Run: headless pygame with SDL's dummy video driver; simulated clock (each Clock.tick advances the game by its frame time, no real sleeping); random seed 0; keys injected as events and as key.get_pressed() state; mouse plan: one left click at the window centre at the start of phase 2, then a move to the lower-right quarter at the start of phase 3.
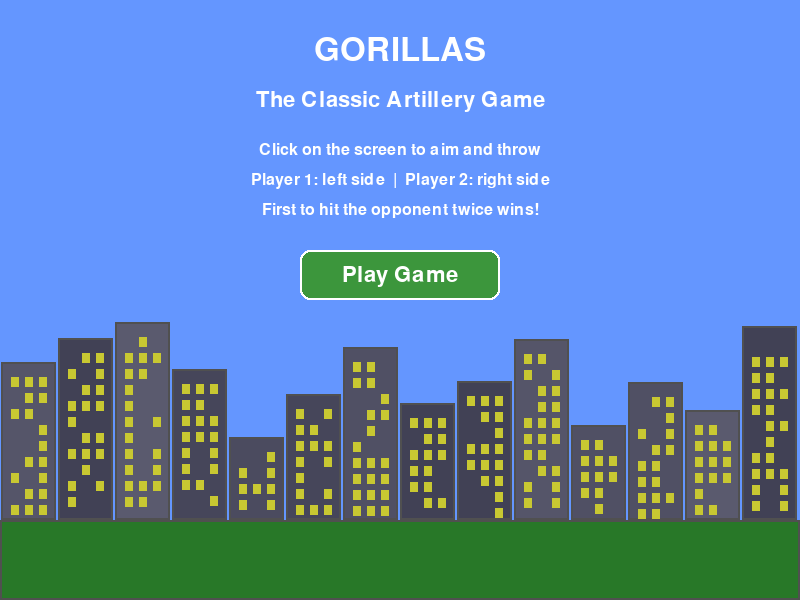
Frame 1 of 4 · flips 1–60 · no input
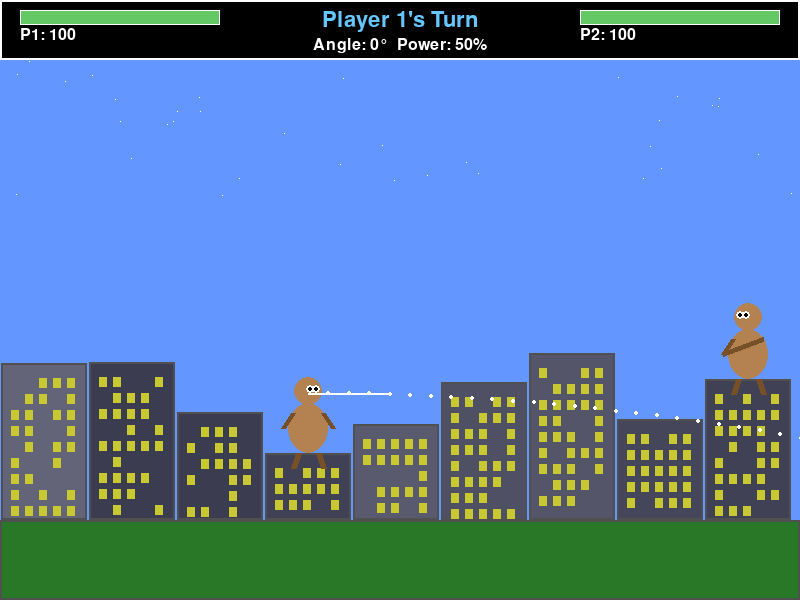
Frame 2 of 4 · flips 61–180 · clicked the window centre · tapped SPACE, RETURN · held RIGHT (→), D
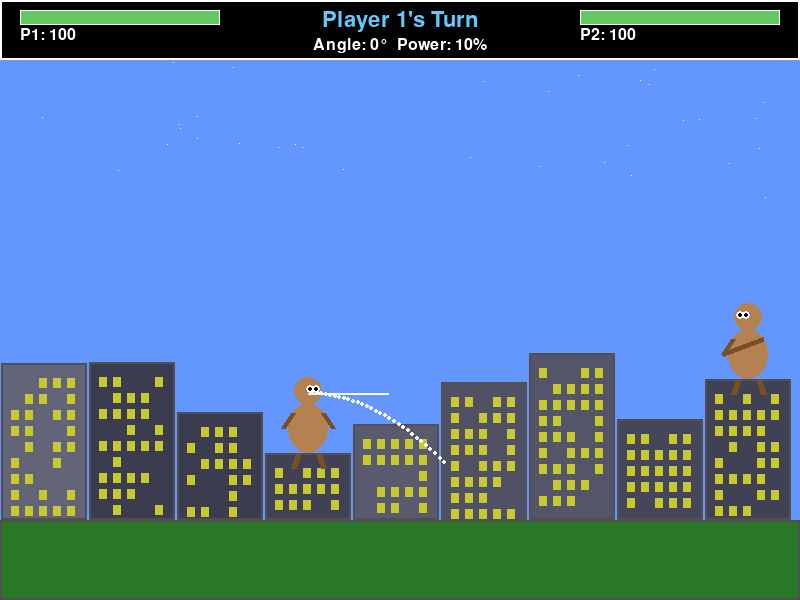
Frame 3 of 4 · flips 181–300 · moved the mouse to the lower-right quarter · held DOWN (↓), S
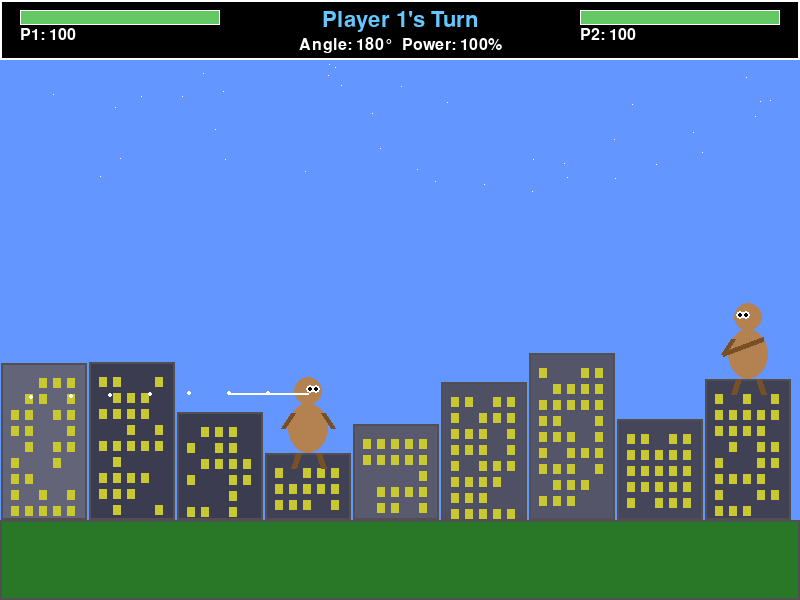
Frame 4 of 4 · flips 301–420 · held LEFT (←), A, UP (↑), W

The pygame program that drew these frames:

import pygame
import random
import math
import sys

# Constants
WINDOW_WIDTH = 800
WINDOW_HEIGHT = 600
FPS = 60
GRAVITY = 0.15
GROUND_HEIGHT = 80
GORILLA_WIDTH = 40
GORILLA_HEIGHT = 50

# Colors
SKY_COLOR = (100, 150, 255)
BLACK = (0, 0, 0)
WHITE = (255, 255, 255)
GRAY = (150, 150, 150)
DARK_GRAY = (80, 80, 80)
BUILDING_COLORS = [
    (60, 60, 80), (70, 70, 90), (80, 80, 100),
    (90, 90, 110), (100, 100, 120), (75, 75, 95),
    (85, 85, 105), (65, 65, 85), (95, 95, 115)
]
GORILLA_BODY = (180, 130, 80)
GORILLA_DARK = (120, 80, 40)
BANANA_COLOR = (255, 220, 50)
EXPLOSION_COLORS = [(255, 100, 0), (255, 150, 0), (255, 200, 50), (255, 255, 100)]
WINDOW_COLOR = (200, 200, 50)
STAR_COLOR = (255, 255, 200)

# Aiming adjustment rate per second (frame-rate independent)
AUTOREPEAT_SPEED = 3

class Building:
    def __init__(self, x, width, height):
        self.x = x
        self.width = width
        self.height = height
        self.color = random.choice(BUILDING_COLORS)
        self.windows = []
        # Generate windows
        win_w = 8
        win_h = 10
        win_margin = 6
        for wx in range(int(x + 10), int(x + width - 10), win_w + win_margin):
            for wy in range(int(WINDOW_HEIGHT - GROUND_HEIGHT - height + 15),
                           int(WINDOW_HEIGHT - GROUND_HEIGHT - 10), win_h + win_margin):
                if random.random() < 0.7:
                    self.windows.append(pygame.Rect(wx, wy, win_w, win_h))

    def draw(self, screen):
        rect = pygame.Rect(self.x, WINDOW_HEIGHT - GROUND_HEIGHT - self.height,
                          self.width, self.height)
        pygame.draw.rect(screen, self.color, rect)
        pygame.draw.rect(screen, DARK_GRAY, rect, 2)
        for win in self.windows:
            pygame.draw.rect(screen, WINDOW_COLOR, win)

class Gorilla:
    def __init__(self, x, y, facing_right):
        self.x = x
        self.y = y
        self.facing_right = facing_right
        self.health = 100

    def draw(self, screen):
        # Body
        body_rect = pygame.Rect(self.x - GORILLA_WIDTH // 2,
                               self.y - GORILLA_HEIGHT,
                               GORILLA_WIDTH, GORILLA_HEIGHT)
        pygame.draw.ellipse(screen, GORILLA_BODY, body_rect)

        # Head
        head_center = (self.x, self.y - GORILLA_HEIGHT - 12)
        pygame.draw.circle(screen, GORILLA_BODY, head_center, 14)

        # Eyes
        eye_offset = 5 if self.facing_right else -5
        pygame.draw.circle(screen, WHITE, (self.x + eye_offset - 3, self.y - GORILLA_HEIGHT - 14), 4)
        pygame.draw.circle(screen, WHITE, (self.x + eye_offset + 3, self.y - GORILLA_HEIGHT - 14), 4)
        pygame.draw.circle(screen, BLACK, (self.x + eye_offset - 3, self.y - GORILLA_HEIGHT - 14), 2)
        pygame.draw.circle(screen, BLACK, (self.x + eye_offset + 3, self.y - GORILLA_HEIGHT - 14), 2)

        # Arms
        arm_dir = 1 if self.facing_right else -1
        # Left arm (behind)
        pygame.draw.line(screen, GORILLA_DARK,
                        (self.x - 15, self.y - GORILLA_HEIGHT + 10),
                        (self.x - 25, self.y - GORILLA_HEIGHT // 2), 5)
        # Right arm (throwing arm)
        pygame.draw.line(screen, GORILLA_DARK,
                        (self.x + 15, self.y - GORILLA_HEIGHT + 10),
                        (self.x + 25 * arm_dir, self.y - GORILLA_HEIGHT // 2), 5)

        # Legs
        pygame.draw.line(screen, GORILLA_DARK,
                        (self.x - 10, self.y),
                        (self.x - 15, self.y + 15), 6)
        pygame.draw.line(screen, GORILLA_DARK,
                        (self.x + 10, self.y),
                        (self.x + 15, self.y + 15), 6)

class Banana:
    def __init__(self, x, y, vx, vy):
        self.x = x
        self.y = y
        self.vx = vx
        self.vy = vy
        self.trail = []
        self.active = True

    def update(self, buildings, dt):
        self.trail.append((int(self.x), int(self.y)))
        if len(self.trail) > 20:
            self.trail.pop(0)

        self.x += self.vx * dt
        self.vy += GRAVITY * dt
        self.y += self.vy * dt

        # Check terrain (ground)
        if self.y > WINDOW_HEIGHT - GROUND_HEIGHT:
            self.active = False
            return

        # Check out of bounds horizontally
        if self.x < 0 or self.x > WINDOW_WIDTH:
            self.active = False
            return

        # Check collision with buildings
        for building in buildings:
            if (building.x <= self.x <= building.x + building.width and
                WINDOW_HEIGHT - GROUND_HEIGHT - building.height <= self.y <= WINDOW_HEIGHT - GROUND_HEIGHT):
                self.active = False
                return

    def draw(self, screen):
        # Draw trail
        for i, pos in enumerate(self.trail):
            alpha = i / len(self.trail)
            size = max(1, int(4 * alpha))
            pygame.draw.circle(screen, (255, 200, 50, 100), pos, size)

        # Draw banana
        angle = math.atan2(self.vy, self.vx)
        length = 14
        end_x = self.x + math.cos(angle) * length
        end_y = self.y + math.sin(angle) * length
        pygame.draw.line(screen, BANANA_COLOR, (self.x, self.y), (end_x, end_y), 5)
        pygame.draw.circle(screen, BANANA_COLOR, (int(self.x), int(self.y)), 4)

class Explosion:
    def __init__(self, x, y):
        self.x = x
        self.y = y
        self.radius = 5
        self.max_radius = 50
        self.active = True
        self.particles = []
        for _ in range(20):
            angle = random.uniform(0, 2 * math.pi)
            speed = random.uniform(2, 8)
            self.particles.append({
                'x': x, 'y': y,
                'vx': math.cos(angle) * speed,
                'vy': math.sin(angle) * speed - 3,
                'life': random.uniform(0.5, 1.0)
            })

    def update(self, dt):
        self.radius += 3 * dt
        if self.radius >= self.max_radius:
            self.active = False

        for p in self.particles:
            p['x'] += p['vx'] * dt
            p['y'] += p['vy'] * dt
            p['vy'] += 0.1 * dt
            p['life'] -= 0.02 * dt

    def draw(self, screen):
        # Explosion circle
        if self.radius < self.max_radius:
            alpha = int(255 * (1 - self.radius / self.max_radius))
            for i, color in enumerate(EXPLOSION_COLORS):
                r = self.radius - i * 8
                if r > 0:
                    pygame.draw.circle(screen, color, (int(self.x), int(self.y)), int(r), 3)

        # Particles
        for p in self.particles:
            if p['life'] > 0:
                alpha = int(255 * p['life'])
                pygame.draw.circle(screen, (255, 200, 50), (int(p['x']), int(p['y'])), max(1, int(3 * p['life'])))

class GorillasGame:
    def __init__(self):
        pygame.init()
        self.screen = pygame.display.set_mode((WINDOW_WIDTH, WINDOW_HEIGHT))
        pygame.display.set_caption("Gorillas")
        self.clock = pygame.time.Clock()
        self.font_large = pygame.font.Font(None, 48)
        self.font_medium = pygame.font.Font(None, 32)
        self.font_small = pygame.font.Font(None, 24)
        self.running = True
        self.state = "menu"
        self.buildings = []
        self.gorillas = []
        self.banana = None
        self.explosions = []
        self.current_player = 0
        self.angle = 45
        self.power = 50
        self.wind = 0
        self.message = ""
        self.message_timer = 0
        self.aiming = True
        self.turn_count = 0
        self.banana_landed = False
        self.banana_land_time = 0
        self.generate_city()

    def generate_city(self):
        self.buildings = []
        num_buildings = random.randint(8, 14)
        building_width = WINDOW_WIDTH // num_buildings
        for i in range(num_buildings):
            width = building_width - 2
            height = random.randint(60, 200)
            x = i * building_width + 1
            self.buildings.append(Building(x, width, height))

        # Place gorillas on top of random buildings
        g1_idx = random.randint(0, len(self.buildings) // 2 - 1)
        g2_idx = random.randint(len(self.buildings) // 2 + 1, len(self.buildings) - 1)

        b1 = self.buildings[g1_idx]
        b2 = self.buildings[g2_idx]

        g1_x = b1.x + b1.width // 2
        g1_y = WINDOW_HEIGHT - GROUND_HEIGHT - b1.height

        g2_x = b2.x + b2.width // 2
        g2_y = WINDOW_HEIGHT - GROUND_HEIGHT - b2.height

        self.gorillas = [
            Gorilla(g1_x, g1_y, True),
            Gorilla(g2_x, g2_y, False)
        ]

        self.wind = random.uniform(-3, 3)

    def reset_game(self):
        self.generate_city()
        self.banana = None
        self.explosions = []
        self.current_player = 0
        self.angle = 45
        self.power = 50
        self.aiming = True
        self.turn_count = 0
        self.message = ""
        self.message_timer = 0
        self.banana_landed = False
        self.banana_land_time = 0

    def handle_menu_click(self, pos):
        btn_rect = pygame.Rect(WINDOW_WIDTH // 2 - 100, 300, 200, 50)
        if btn_rect.collidepoint(pos):
            self.reset_game()
            self.state = "playing"

    def handle_game_click(self, pos):
        if not self.aiming:
            return

        # Calculate angle and power from click relative to current gorilla
        gorilla = self.gorillas[self.current_player]
        dx = pos[0] - gorilla.x
        dy = pos[1] - gorilla.y

        # Convert to angle and power
        distance = math.sqrt(dx * dx + dy * dy)
        if distance < 10:
            return

        angle_rad = math.atan2(-dy, dx)
        self.angle = math.degrees(angle_rad)
        self.power = min(100, max(10, distance / 4))

        self.throw_banana()

    def throw_banana(self):
        gorilla = self.gorillas[self.current_player]
        angle_rad = math.radians(self.angle)
        speed = self.power * 0.4

        vx = math.cos(angle_rad) * speed + self.wind * 0.3
        vy = -math.sin(angle_rad) * speed

        self.banana = Banana(gorilla.x, gorilla.y - GORILLA_HEIGHT - 10, vx, vy)
        self.aiming = False
        self.turn_count += 1
        self.banana_landed = False

    def check_hit(self):
        if not self.banana or self.banana.active:
            return

        bx, by = self.banana.x, self.banana.y

        # Create explosion
        self.explosions.append(Explosion(bx, by))

        # Check if hit a gorilla
        for i, gorilla in enumerate(self.gorillas):
            dist = math.sqrt((bx - gorilla.x) ** 2 + (by - gorilla.y) ** 2)
            if dist < 40:
                gorilla.health -= 50
                if gorilla.health <= 0:
                    self.state = "game_over"
                    self.message = f"Player {self.current_player + 1} wins!"
                    self.message_timer = pygame.time.get_ticks()
                else:
                    self.message = f"Direct hit on Player {i + 1}!"
                    self.message_timer = pygame.time.get_ticks()
                return

        # Check if hit a building
        for building in self.buildings:
            if (building.x <= bx <= building.x + building.width and
                WINDOW_HEIGHT - GROUND_HEIGHT - building.height <= by <= WINDOW_HEIGHT - GROUND_HEIGHT):
                self.message = "Hit a building!"
                self.message_timer = pygame.time.get_ticks()
                return

        self.message = "Miss!"
        self.message_timer = pygame.time.get_ticks()

    def next_turn(self):
        self.banana = None
        self.current_player = 1 - self.current_player
        self.angle = 45
        self.power = 50
        self.aiming = True
        self.banana_landed = False

        # Random wind change
        self.wind += random.uniform(-1, 1)
        self.wind = max(-5, min(5, self.wind))

    def draw_menu(self):
        self.screen.fill(SKY_COLOR)

        # Draw all buildings for background
        for building in self.buildings:
            building.draw(self.screen)

        # Draw ground
        ground_rect = pygame.Rect(0, WINDOW_HEIGHT - GROUND_HEIGHT, WINDOW_WIDTH, GROUND_HEIGHT)
        pygame.draw.rect(self.screen, (40, 120, 40), ground_rect)
        pygame.draw.rect(self.screen, DARK_GRAY, ground_rect, 2)

        title = self.font_large.render("GORILLAS", True, WHITE)
        title_rect = title.get_rect(center=(WINDOW_WIDTH // 2, 50))
        self.screen.blit(title, title_rect)

        subtitle = self.font_medium.render("The Classic Artillery Game", True, WHITE)
        sub_rect = subtitle.get_rect(center=(WINDOW_WIDTH // 2, 100))
        self.screen.blit(subtitle, sub_rect)

        instr = [
            "Click on the screen to aim and throw",
            "Player 1: left side  |  Player 2: right side",
            "First to hit the opponent twice wins!"
        ]
        for i, line in enumerate(instr):
            t = self.font_small.render(line, True, WHITE)
            t_rect = t.get_rect(center=(WINDOW_WIDTH // 2, 150 + i * 30))
            self.screen.blit(t, t_rect)
        
        btn_rect = pygame.Rect(WINDOW_WIDTH // 2 - 100, 250, 200, 50)
        mouse_pos = pygame.mouse.get_pos()
        hover = btn_rect.collidepoint(mouse_pos)
        color = (100, 200, 100) if hover else (60, 150, 60)
        pygame.draw.rect(self.screen, color, btn_rect, border_radius=10)
        pygame.draw.rect(self.screen, WHITE, btn_rect, 2, border_radius=10)
        text = self.font_medium.render("Play Game", True, WHITE)
        text_rect = text.get_rect(center=btn_rect.center)
        self.screen.blit(text, text_rect)


    def draw_game(self):
        self.screen.fill(SKY_COLOR)

        # Draw stars (for fun)
        for _ in range(50):
            sx = random.randint(0, WINDOW_WIDTH)
            sy = random.randint(0, WINDOW_HEIGHT // 3)
            self.screen.set_at((sx, sy), STAR_COLOR)

        # Draw buildings
        for building in self.buildings:
            building.draw(self.screen)

        # Draw ground
        ground_rect = pygame.Rect(0, WINDOW_HEIGHT - GROUND_HEIGHT, WINDOW_WIDTH, GROUND_HEIGHT)
        pygame.draw.rect(self.screen, (40, 120, 40), ground_rect)
        pygame.draw.rect(self.screen, DARK_GRAY, ground_rect, 2)

        # Draw gorillas
        for gorilla in self.gorillas:
            gorilla.draw(self.screen)

        # Draw banana
        if self.banana and self.banana.active:
            self.banana.draw(self.screen)

        # Draw explosions
        for explosion in self.explosions:
            explosion.draw(self.screen)

        # Draw UI
        gorilla = self.gorillas[self.current_player]
        player_name = f"Player {self.current_player + 1}"
        player_color = (100, 200, 255) if self.current_player == 0 else (255, 150, 150)

        # Top bar
        pygame.draw.rect(self.screen, (0, 0, 0, 150), (0, 0, WINDOW_WIDTH, 60))
        pygame.draw.rect(self.screen, WHITE, (0, 0, WINDOW_WIDTH, 60), 2)

        turn_text = self.font_medium.render(f"{player_name}'s Turn", True, player_color)
        turn_rect = turn_text.get_rect(center=(WINDOW_WIDTH // 2, 20))
        self.screen.blit(turn_text, turn_rect)

        if self.aiming:
            info = f"Angle: {self.angle:.0f}°  Power: {self.power:.0f}%"
        else:
            info = "Banana in flight..."
        info_text = self.font_small.render(info, True, WHITE)
        info_rect = info_text.get_rect(center=(WINDOW_WIDTH // 2, 45))
        self.screen.blit(info_text, info_rect)

        # Wind indicator
        wind_text = f"Wind: {self.wind:+.1f}"
        wind_color = (100, 200, 255) if self.wind > 0 else (255, 150, 150)
        wind_surf = self.font_small.render(wind_text, True, wind_color)
        wind_rect = wind_surf.get_rect(topright=(WINDOW_WIDTH - 20, 10))
        self.screen.blit(wind_surf, wind_rect)

        # Health bars
        for i, g in enumerate(self.gorillas):
            bar_x = 20 if i == 0 else WINDOW_WIDTH - 220
            bar_y = 10
            bar_width = 200
            bar_height = 15

            pygame.draw.rect(self.screen, DARK_GRAY, (bar_x, bar_y, bar_width, bar_height))
            health_width = int(bar_width * (g.health / 100))
            health_color = (100, 200, 100) if g.health > 50 else (200, 100, 100)
            pygame.draw.rect(self.screen, health_color, (bar_x, bar_y, health_width, bar_height))
            pygame.draw.rect(self.screen, WHITE, (bar_x, bar_y, bar_width, bar_height), 1)

            hp_text = self.font_small.render(f"P{i+1}: {g.health}", True, WHITE)
            hp_rect = hp_text.get_rect(topleft=(bar_x, bar_y + bar_height + 2))
            self.screen.blit(hp_text, hp_rect)

        # Aiming line
        if self.aiming:
            angle_rad = math.radians(self.angle)
            speed = self.power * 0.4
            end_x = gorilla.x + math.cos(angle_rad) * 80
            end_y = gorilla.y - GORILLA_HEIGHT - 10 - math.sin(angle_rad) * 80
            pygame.draw.line(self.screen, (255, 255, 255, 100),
                           (gorilla.x, gorilla.y - GORILLA_HEIGHT - 10),
                           (end_x, end_y), 2)

            # Draw trajectory preview
            preview_x = gorilla.x
            preview_y = gorilla.y - GORILLA_HEIGHT - 10
            pvx = math.cos(angle_rad) * speed + self.wind * 0.3
            pvy = -math.sin(angle_rad) * speed
            for _ in range(30):
                preview_x += pvx
                pvy += GRAVITY
                preview_y += pvy
                if preview_y > WINDOW_HEIGHT - GROUND_HEIGHT:
                    break
                pygame.draw.circle(self.screen, (255, 255, 255, 50), (int(preview_x), int(preview_y)), 2)

        # Message
        if self.message and pygame.time.get_ticks() - self.message_timer < 1500:
            msg = self.font_medium.render(self.message, True, WHITE)
            msg_rect = msg.get_rect(center=(WINDOW_WIDTH // 2, WINDOW_HEIGHT - 40))
            bg_rect = msg_rect.inflate(20, 10)
            pygame.draw.rect(self.screen, (0, 0, 0, 180), bg_rect, border_radius=5)
            self.screen.blit(msg, msg_rect)

    def draw_game_over(self):
        self.draw_game()

        overlay = pygame.Surface((WINDOW_WIDTH, WINDOW_HEIGHT))
        overlay.set_alpha(180)
        overlay.fill(BLACK)
        self.screen.blit(overlay, (0, 0))

        winner = 1 - self.current_player  # The one who was hit loses
        congrats = self.font_large.render(f"Player {winner + 1} Wins!", True, (255, 215, 0))
        congrats_rect = congrats.get_rect(center=(WINDOW_WIDTH // 2, 200))
        self.screen.blit(congrats, congrats_rect)

        stats = self.font_medium.render(f"Total turns: {self.turn_count}", True, WHITE)
        stats_rect = stats.get_rect(center=(WINDOW_WIDTH // 2, 260))
        self.screen.blit(stats, stats_rect)

        btn_rect = pygame.Rect(WINDOW_WIDTH // 2 - 100, 320, 200, 50)
        mouse_pos = pygame.mouse.get_pos()
        hover = btn_rect.collidepoint(mouse_pos)
        color = (100, 200, 100) if hover else (60, 150, 60)
        pygame.draw.rect(self.screen, color, btn_rect, border_radius=10)
        pygame.draw.rect(self.screen, WHITE, btn_rect, 2, border_radius=10)
        again_text = self.font_medium.render("Play Again", True, WHITE)
        again_rect = again_text.get_rect(center=btn_rect.center)
        self.screen.blit(again_text, again_rect)

        menu_btn = pygame.Rect(WINDOW_WIDTH // 2 - 100, 390, 200, 50)
        hover2 = menu_btn.collidepoint(mouse_pos)
        color2 = (150, 150, 150) if hover2 else (100, 100, 100)
        pygame.draw.rect(self.screen, color2, menu_btn, border_radius=10)
        pygame.draw.rect(self.screen, WHITE, menu_btn, 2, border_radius=10)
        menu_text = self.font_medium.render("Main Menu", True, WHITE)
        menu_rect = menu_text.get_rect(center=menu_btn.center)
        self.screen.blit(menu_text, menu_rect)

        return btn_rect, menu_btn

    def run(self):
        while self.running:
            # Delta time in seconds, capped at 50ms to prevent physics explosions on lag spikes
            dt = min(self.clock.tick(FPS) / 16.667, 3.0)

            for event in pygame.event.get():
                if event.type == pygame.QUIT:
                    self.running = False

                if event.type == pygame.MOUSEBUTTONDOWN:
                    if self.state == "menu":
                        self.handle_menu_click(event.pos)
                    elif self.state == "playing":
                        self.handle_game_click(event.pos)
                    elif self.state == "game_over":
                        btn_rect, menu_btn = self.draw_game_over()
                        if btn_rect.collidepoint(event.pos):
                            self.reset_game()
                            self.state = "playing"
                        elif menu_btn.collidepoint(event.pos):
                            self.state = "menu"

                if event.type == pygame.KEYDOWN and self.state == "playing" and self.aiming:
                    if event.key == pygame.K_SPACE:
                        self.throw_banana()

            if self.state == "playing":
                # Handle smooth continuous key input for aiming (frame-rate independent)
                if self.aiming:
                    keys = pygame.key.get_pressed()
                    if keys[pygame.K_LEFT]:
                        self.angle = min(180, self.angle + AUTOREPEAT_SPEED * dt)
                    if keys[pygame.K_RIGHT]:
                        self.angle = max(0, self.angle - AUTOREPEAT_SPEED * dt)
                    if keys[pygame.K_UP]:
                        self.power = min(100, self.power + AUTOREPEAT_SPEED * dt)
                    if keys[pygame.K_DOWN]:
                        self.power = max(10, self.power - AUTOREPEAT_SPEED * dt)

                # Update banana
                if self.banana:
                    if self.banana.active:
                        self.banana.update(self.buildings, dt)
                    elif not self.banana_landed:
                        # First frame the banana is inactive - process hit and record time
                        self.check_hit()
                        self.banana_landed = True
                        self.banana_land_time = pygame.time.get_ticks()
                    else:
                        # Wait a moment before next turn
                        if pygame.time.get_ticks() - self.banana_land_time > 800:
                            self.next_turn()

                # Update explosions
                self.explosions = [e for e in self.explosions if e.active]
                for explosion in self.explosions:
                    explosion.update(dt)

            if self.state == "menu":
                self.draw_menu()
            elif self.state == "playing":
                self.draw_game()
            elif self.state == "game_over":
                self.draw_game_over()

            pygame.display.flip()

        pygame.quit()
        sys.exit()

if __name__ == "__main__":
    game = GorillasGame()
    game.run()
